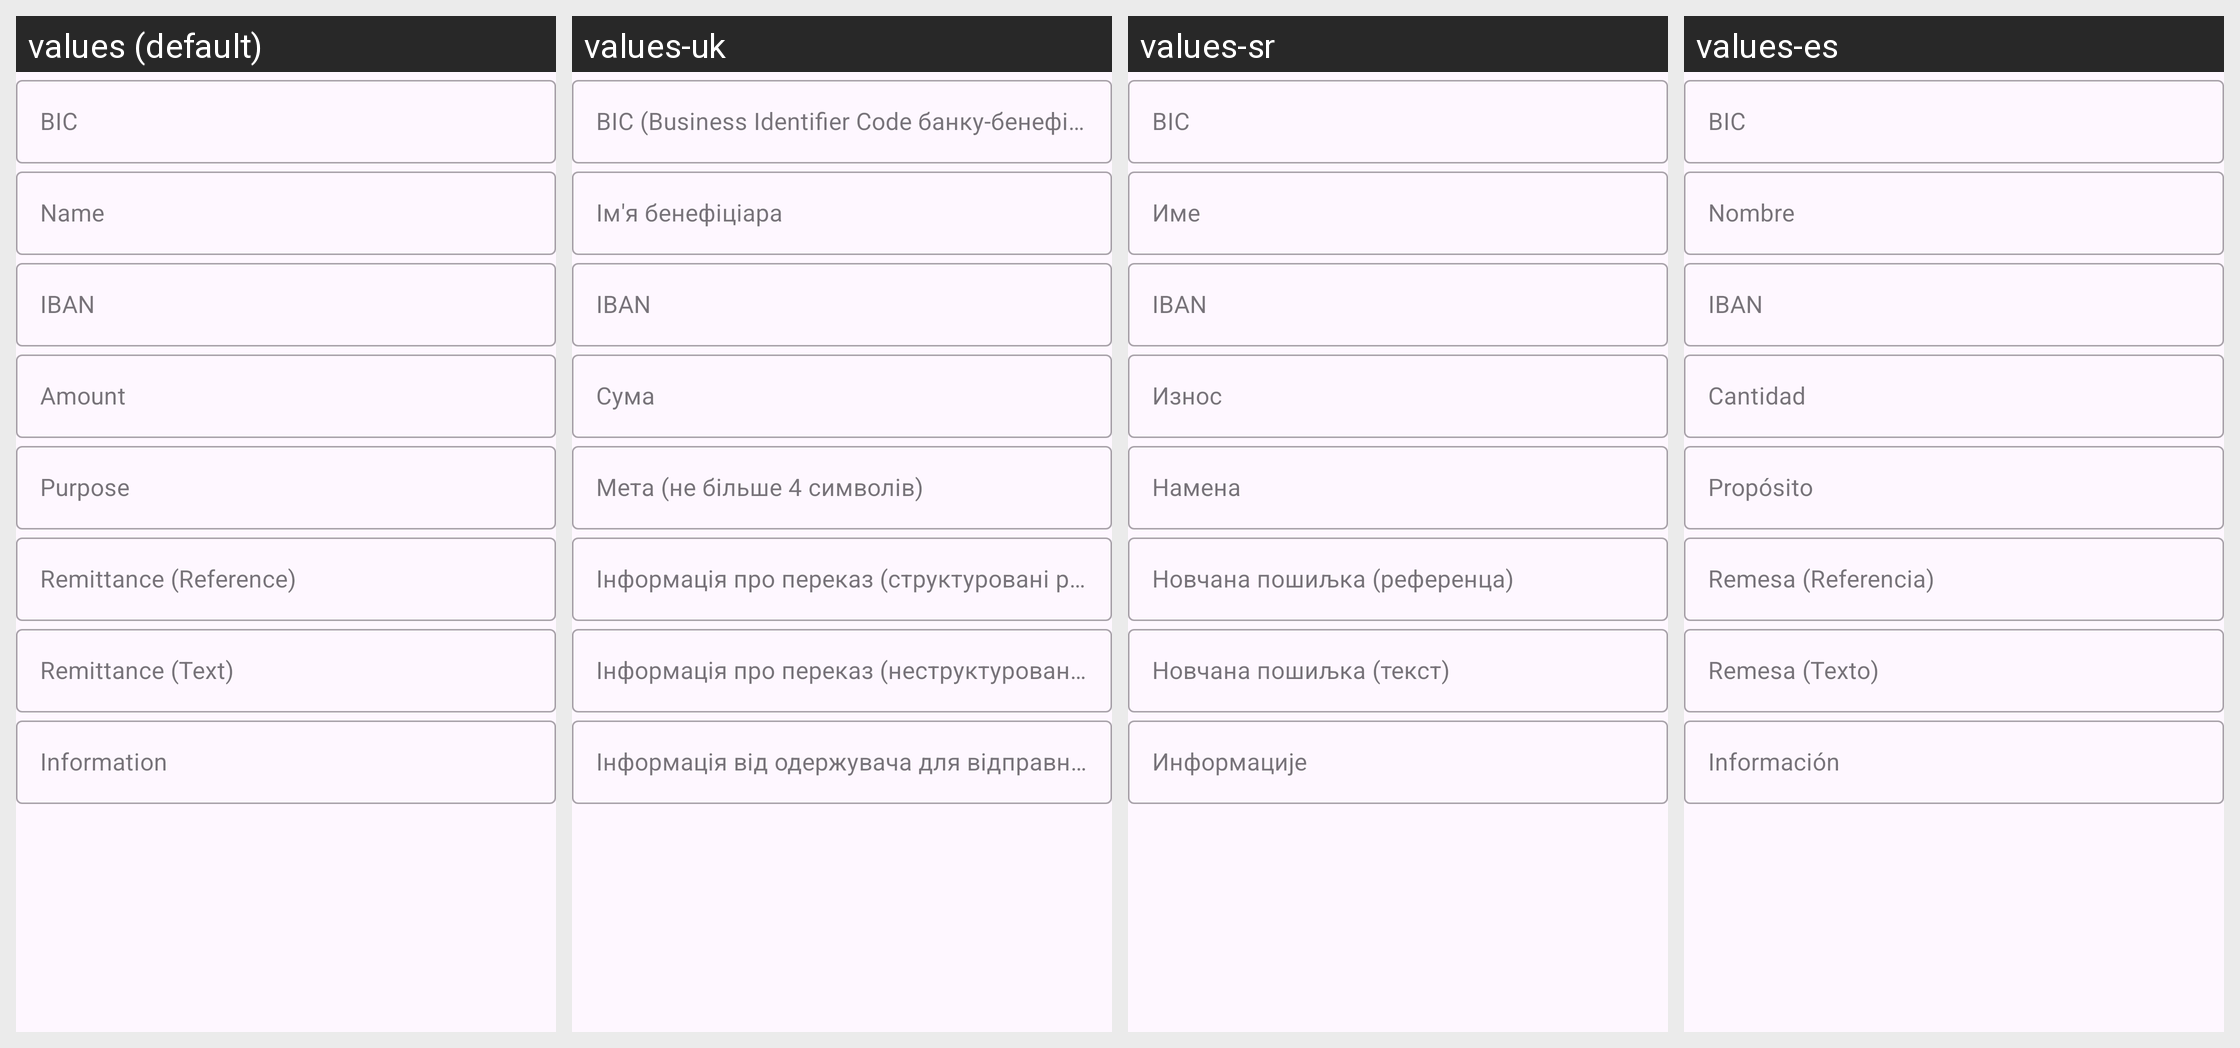

Locale-by-locale string values for the Android screen shown in this grid:
Android screen res/layout/fragment_form_create_qr_code_epc.xml rendered under 4 locales, left to right: values (default), values-uk, values-sr, values-es. Device: Nexus 5 (rendered at 1080×1920; each locale shown at half size, 540×960, under a caption strip naming it); theme SplashScreenTheme.
Other locales in the repository, not shown: values-ar, values-bg, values-ca, values-de, values-eo, values-fa, values-fr, values-in, values-it, values-it-rIT, values-ja, values-ko, values-lt, values-ml, values-nb-rNO, values-nl, values-nn, values-pl, values-pt, values-pt-rBR, values-ro, values-ru, values-ta, values-tr, values-zh, values-zh-rTW.
Strings drawn on this screen, with the default value and each locale's value (text and hints the layout hard-codes, and strings that could not be matched under every locale, appear in the picture but are not listed):

qr_code_text_input_edit_text_hint_epc_bic
  values: BIC
  values-uk: BIC (Business Identifier Code банку-бенефіціара)
  values-sr: BIC
  values-es: BIC

qr_code_text_input_edit_text_hint_epc_name
  values: Name
  values-uk: Ім'я бенефіціара
  values-sr: Име
  values-es: Nombre

qr_code_text_input_edit_text_hint_epc_iban
  values: IBAN
  values-uk: IBAN
  values-sr: IBAN
  values-es: IBAN

qr_code_text_input_edit_text_hint_epc_amount
  values: Amount
  values-uk: Сума
  values-sr: Износ
  values-es: Cantidad

qr_code_text_input_edit_text_hint_epc_purpose
  values: Purpose
  values-uk: Мета (не більше 4 символів)
  values-sr: Намена
  values-es: Propósito

qr_code_text_input_edit_text_hint_epc_remittance_ref
  values: Remittance (Reference)
  values-uk: Інформація про переказ (структуровані реквізити)
  values-sr: Новчана пошиљка (референца)
  values-es: Remesa (Referencia)

qr_code_text_input_edit_text_hint_epc_remittance_text
  values: Remittance (Text)
  values-uk: Інформація про переказ (неструктурований текст)
  values-sr: Новчана пошиљка (текст)
  values-es: Remesa (Texto)

qr_code_text_input_edit_text_hint_epc_information
  values: Information
  values-uk: Інформація від одержувача для відправника
  values-sr: Информације
  values-es: Información
